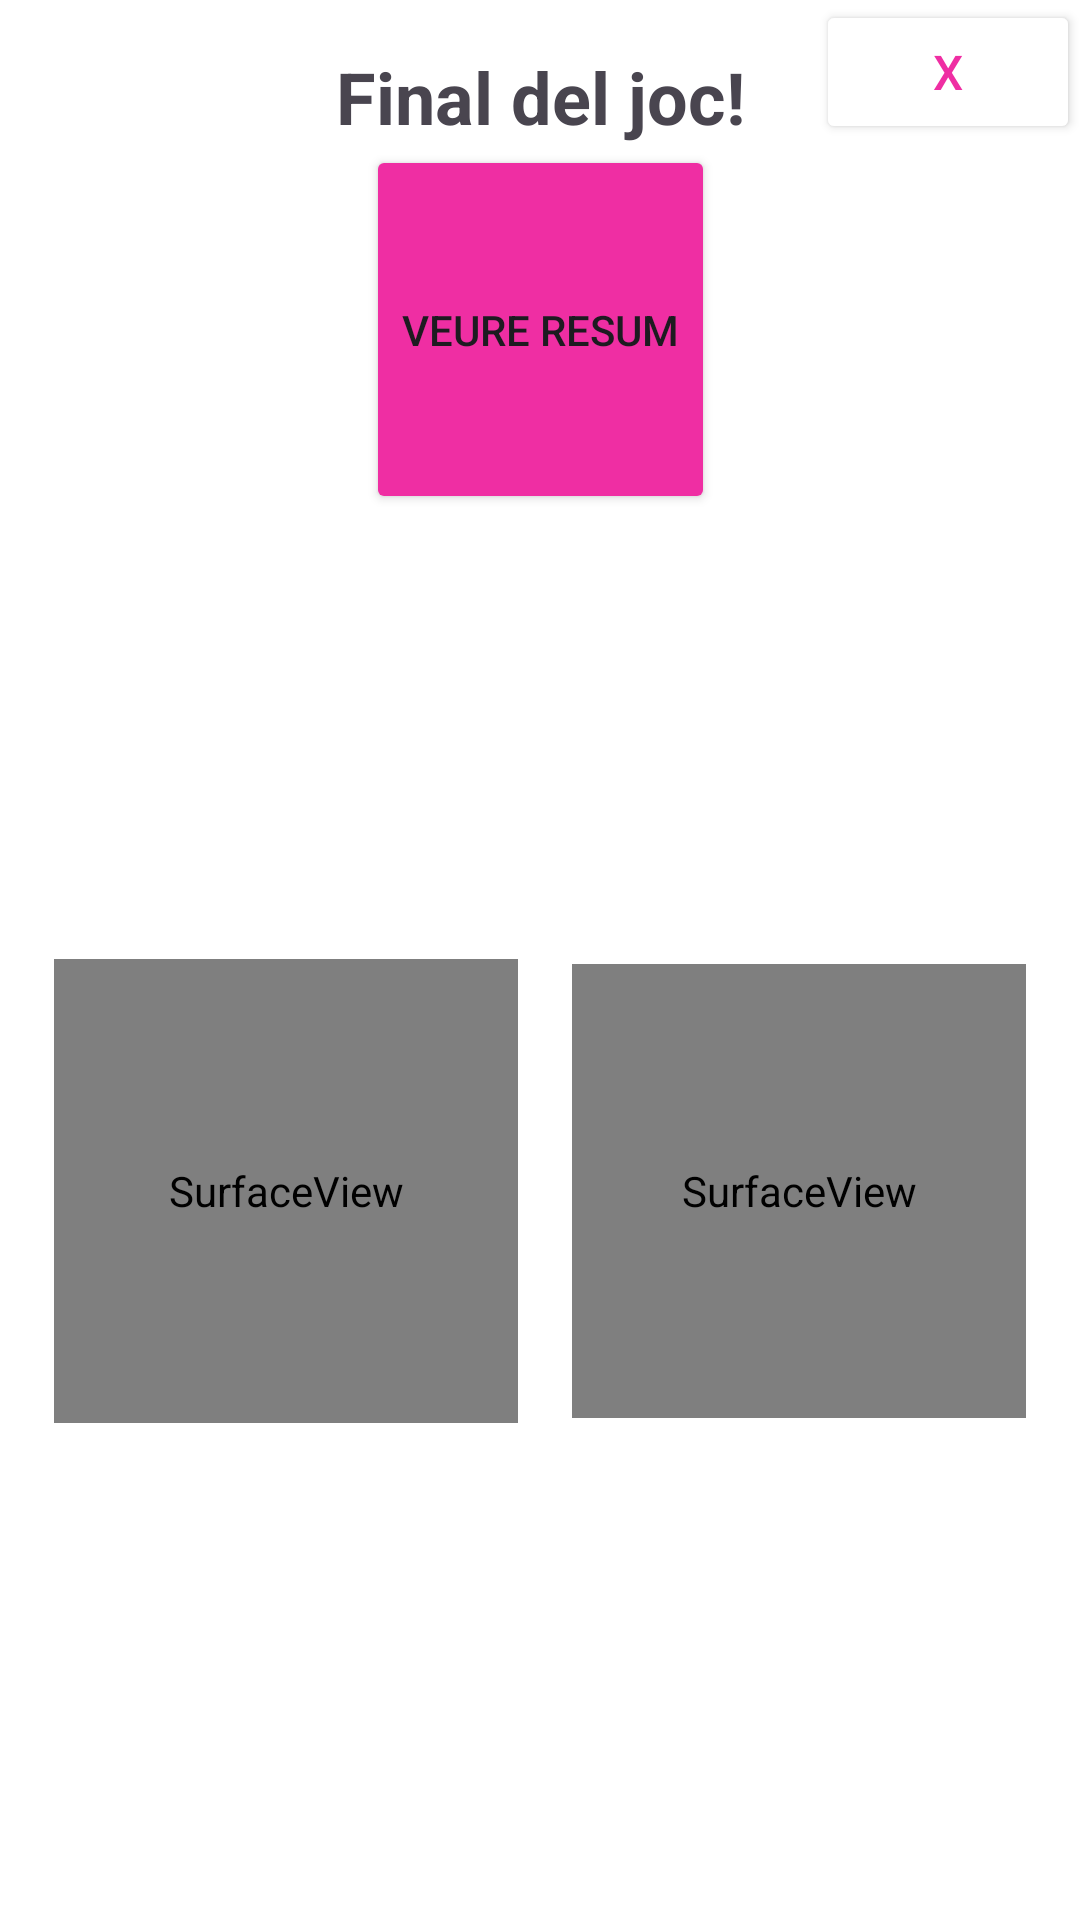

Layout XML and referenced resources for this Android screen:
<!-- AndroidManifest.xml: application theme Theme.Hundir_la_flota -->
<!-- res/layout/final_joc.xml -->
<?xml version="1.0" encoding="utf-8"?>
<androidx.constraintlayout.widget.ConstraintLayout xmlns:android="http://schemas.android.com/apk/res/android"
    xmlns:app="http://schemas.android.com/apk/res-auto"
    xmlns:tools="http://schemas.android.com/tools"
    android:layout_width="match_parent"
    android:layout_height="match_parent"
    android:background="@color/white">

    <TextView
        android:id="@+id/textViewGuanyador"
        android:layout_width="wrap_content"
        android:layout_height="wrap_content"
        android:layout_marginTop="16dp"
        android:text="@string/textFinal"
        android:textSize="24sp"
        android:textStyle="bold"
        app:layout_constraintEnd_toEndOf="parent"
        app:layout_constraintStart_toStartOf="parent"
        app:layout_constraintTop_toTopOf="parent" />

    <Button
        android:id="@+id/btnVeureResum"
        android:layout_width="wrap_content"
        android:layout_height="0dp"
        android:layout_marginBottom="8dp"
        android:backgroundTint="@color/rosa"
        android:text="@string/botonVerResumen"
        app:layout_constraintBottom_toTopOf="@+id/guideline12"
        app:layout_constraintEnd_toEndOf="parent"
        app:layout_constraintStart_toStartOf="parent"
        app:layout_constraintTop_toBottomOf="@+id/textViewGuanyador" />

    <Button
        android:id="@+id/button"
        android:layout_width="wrap_content"
        android:layout_height="wrap_content"
        android:backgroundTint="@color/white"
        android:text="@string/botonCerrarPista"
        android:textColor="@color/rosa"
        android:textSize="16sp"
        app:layout_constraintEnd_toEndOf="parent"
        app:layout_constraintTop_toTopOf="parent" />

    <androidx.constraintlayout.widget.Guideline
        android:id="@+id/guideline12"
        android:layout_width="wrap_content"
        android:layout_height="wrap_content"
        android:orientation="horizontal"
        app:layout_constraintGuide_percent="0.28" />

    <androidx.constraintlayout.widget.Guideline
        android:id="@+id/guideline13"
        android:layout_width="wrap_content"
        android:layout_height="wrap_content"
        android:orientation="horizontal"
        app:layout_constraintGuide_percent="0.96" />

    <SurfaceView
        android:id="@+id/surfaceView"
        android:layout_width="0dp"
        android:layout_height="0dp"
        app:layout_constraintDimensionRatio="1:1"
        app:layout_constraintBottom_toTopOf="@+id/guideline13"
        app:layout_constraintEnd_toStartOf="@+id/guideline17"
        app:layout_constraintStart_toStartOf="@+id/guideline14"
        app:layout_constraintTop_toTopOf="@+id/guideline12" />

    <androidx.constraintlayout.widget.Guideline
        android:id="@+id/guideline14"
        android:layout_width="wrap_content"
        android:layout_height="wrap_content"
        android:orientation="vertical"
        app:layout_constraintGuide_percent="0.05" />

    <androidx.constraintlayout.widget.Guideline
        android:id="@+id/guideline17"
        android:layout_width="wrap_content"
        android:layout_height="wrap_content"
        android:orientation="vertical"
        app:layout_constraintGuide_percent="0.48" />

    <androidx.constraintlayout.widget.Guideline
        android:id="@+id/guideline18"
        android:layout_width="wrap_content"
        android:layout_height="wrap_content"
        android:orientation="vertical"
        app:layout_constraintGuide_percent="0.95" />

    <androidx.constraintlayout.widget.Guideline
        android:id="@+id/guideline19"
        android:layout_width="wrap_content"
        android:layout_height="wrap_content"
        android:orientation="vertical"
        app:layout_constraintGuide_percent="0.53" />

    <SurfaceView
        android:id="@+id/surfaceView2"
        android:layout_width="0dp"
        android:layout_height="0dp"
        app:layout_constraintDimensionRatio="1:1"
        app:layout_constraintBottom_toTopOf="@+id/guideline13"
        app:layout_constraintEnd_toStartOf="@+id/guideline18"
        app:layout_constraintStart_toStartOf="@+id/guideline19"
        app:layout_constraintTop_toTopOf="@+id/guideline12" />

</androidx.constraintlayout.widget.ConstraintLayout>
<!-- resources referenced by this layout -->
<resources>
  <color name="rosa">#EF2EA3</color>
  <color name="white">#FFFFFFFF</color>
  <string name="botonCerrarPista">X</string>
  <string name="botonVerResumen">Veure resum</string>
  <string name="textFinal">Final del joc!</string>
  <style name="Theme.Hundir_la_flota" parent="Base.Theme.Hundir_la_flota" />
  <style name="Base.Theme.Hundir_la_flota" parent="Theme.Material3.DayNight.NoActionBar">
          
          
      </style>
</resources>
